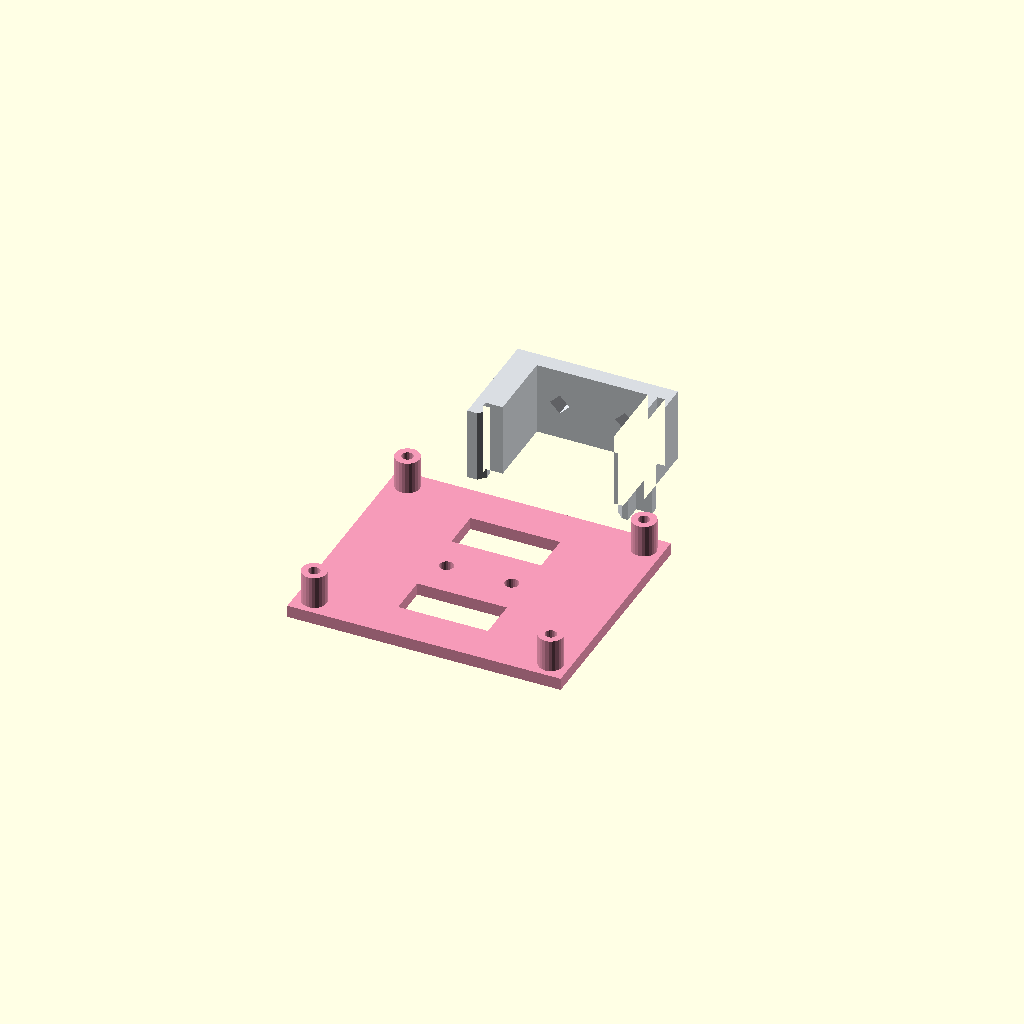
Cell 1 — every parameter at its default value.
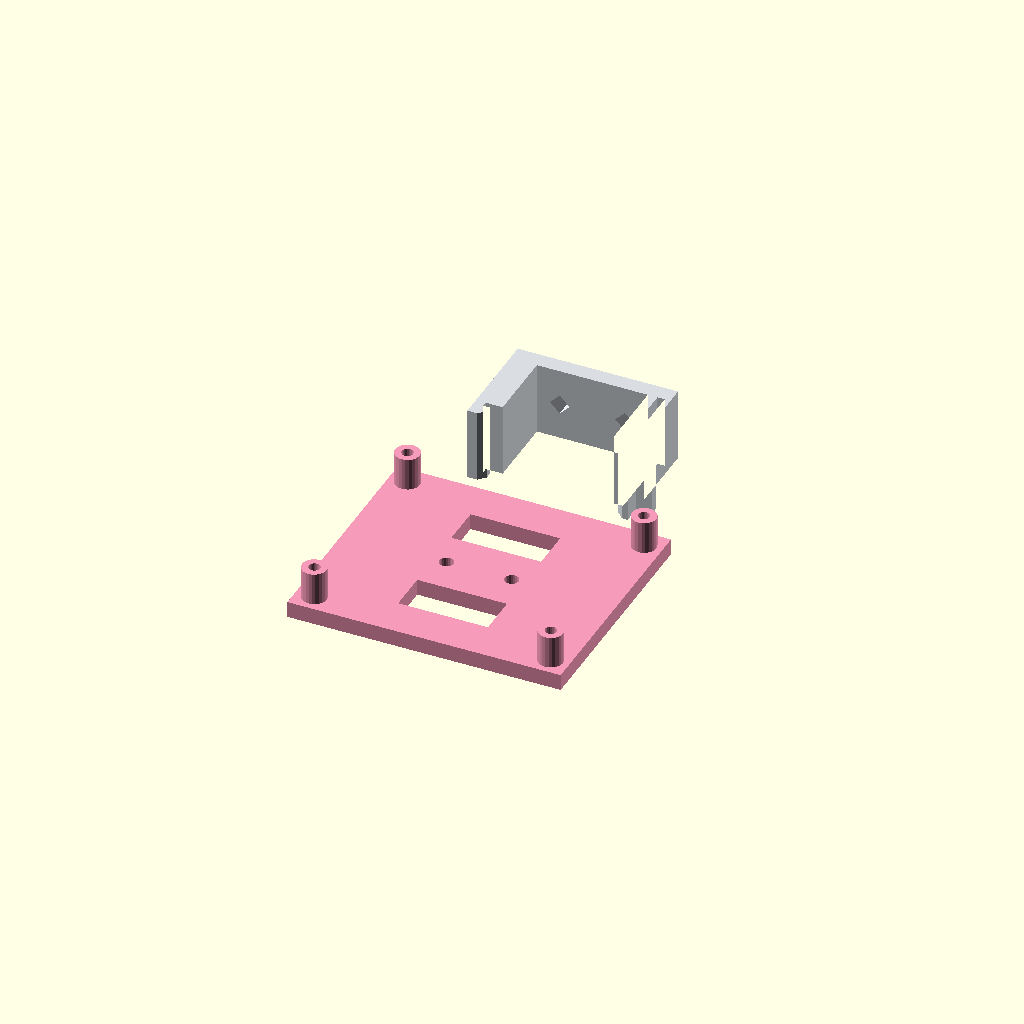
Cell 2: the same model with plate_thickness = 4.
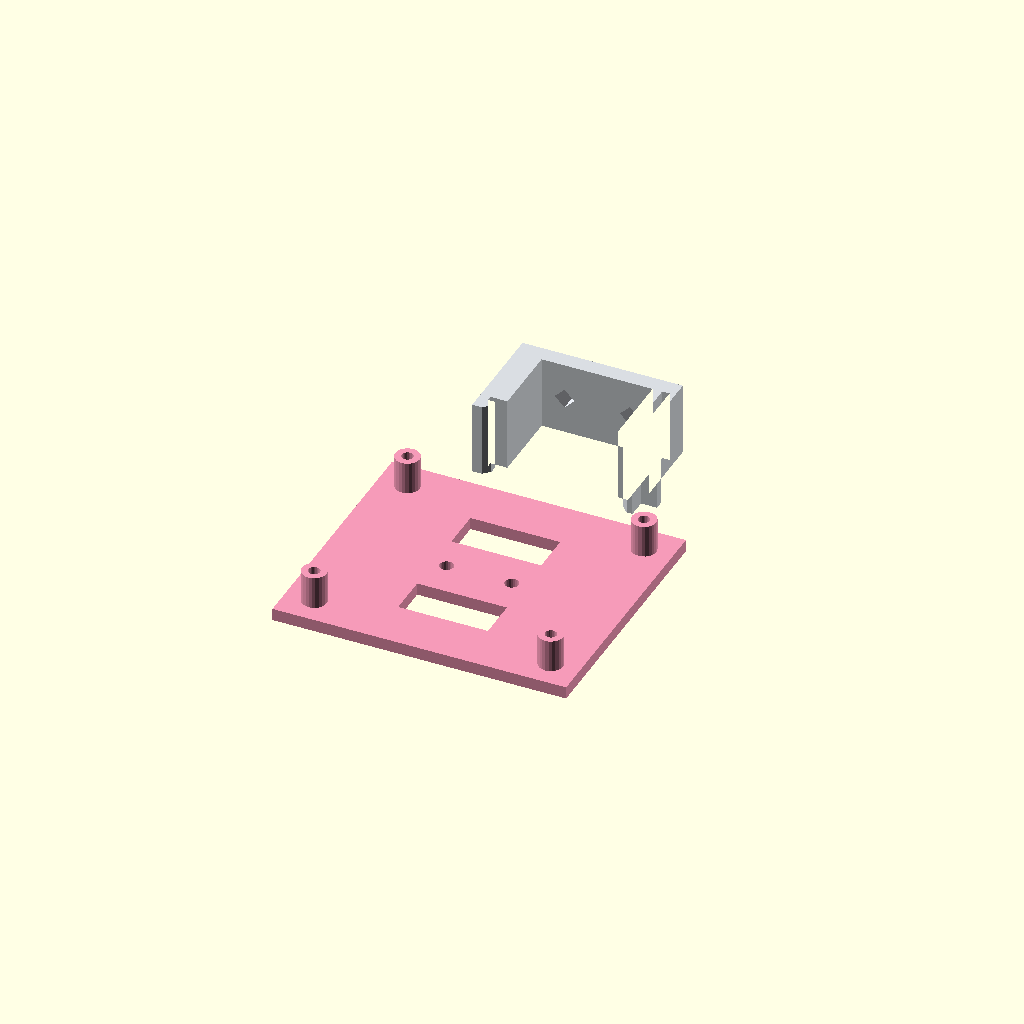
Cell 3: the same model with edge_margin = 7.
All cells are drawn from one camera (rotation 55°, 0°, 25°, orthographic, colour scheme Cornfield), so only the parameter changes between them.
Source of the model, web/examples/din-rail-raspberry-pi.scad:
// Raspberry Pi 4 / 5 DIN rail carrier: a flat plate and a separate spring clip.
// PETG recommended. Print both parts as laid out on Z=0, standoffs upward;
// no supports, 0.2 mm layers, at least 4 perimeters. Keep the latch gap clear.
// Join the clip front to the plate UNDERSIDE using two M3x12 bolts + nuts
// (default dimensions); fit nuts inside the open clip bridge before snapping.
// Board hardware: four M2.5 through-bolts + nuts, length chosen for the
// 3 mm plate + 8 mm standoff + PCB + washers/nut (about 16 mm default).
// Put bolt heads below the plate; use insulating washers against the PCB.
// Official Pi 4B / Pi 5 holes: (3.5,3.5), (61.5,3.5), (3.5,52.5), (61.5,52.5)
// from the lower-left, component side up, USB/Ethernet at right,
// on the 85 x 56 mm board. Pattern is 58 x 49 mm; PCB hole diameter 2.7 mm.
// The compact plate ends before the Ethernet/USB overhang; ports stay open.
// https://datasheets.raspberrypi.com/rpi4/raspberry-pi-4-mechanical-drawing.pdf
// https://datasheets.raspberrypi.com/rpi5/raspberry-pi-5-mechanical-drawing.pdf
// Fits TS35 / EN 60715 / IEC 60715 top-hat rail, 7.5 or 15 mm deep.
// Default interface: 35 mm overall, 1 mm flange; rail_inner locates the seats.
// Depth does not enter the fit: only the outer flange edges are gripped.
// For 1.5 mm sheet (e.g. TS35 x 15), set flange_thickness = 1.5.
// Nominal fit: 0.30 mm TOTAL slot play, 0.25 mm at each outer edge,
// and 1.35 mm retaining overlap per lip (hook_overlap - edge_clearance).
// The beam deflects during engagement; the seated rail has clearance,
// not spring preload. Use rail end stops where sliding must be prevented.
// Checked on the dev server with separate 7.5/1 and 15/1.5 mm rail sections;
// geometry checks do not establish printed spring strength or fatigue life.
// Hook the rigid left lip first, then press the right ramp over the rail.
// Pull the right-hand tab outward to release; do not bend the whole carrier.
// Original geometry; fit-test the clip before fitting electronics.
// Rail references:
// https://eshop.weidmueller.com/en/ts-35x7-5ll-1mstzn/p/0514510000
// https://assets.dam.weidmueller.com/assets/api/ab2b4e3c-189d-4eae-b435-7c5a77e1ac25/Original/MB_BUILDING_EN_2025_WEB.pdf

/* [Carrier] */
plate_thickness = 3; // Flat carrier thickness, mm [2.4:0.2:4]
standoff_height = 8; // Board underside clearance above plate, mm [6:1:12]
standoff_diameter = 6; // Boss diameter around each board hole, mm [5.8:0.2:7]
board_hole = 2.8; // Board screw clearance through the carrier, mm [2.7:0.1:3]
edge_margin = 4.5; // Plate border beyond mounting-hole centres, mm [4:0.5:7]
vent_width = 22; // Width of each cooling window, mm [16:1:26]
vent_height = 10; // Height of each cooling window, mm [6:1:12]
part_gap = 8; // Separation between the two printed parts, mm [6:2:16]
hole_pitch_x = 58; // Official Pi 4/5 hole pitch along board, mm (standard dimension)
hole_pitch_y = 49; // Official Pi 4/5 hole pitch across board, mm (standard dimension)

/* [Rail fit] */
rail_width = 35; // Outside flange width, mm [34.8:0.1:35.2]
rail_inner = 25; // Seat-position reference; need not match the rail web, mm [24:0.5:27]
flange_thickness = 1; // Measured sheet thickness, mm [1:0.1:1.5]
fit_clearance = 0.3; // Total flange slot clearance, mm [0.2:0.05:0.4]
edge_clearance = 0.25; // Clearance at each outer rail edge, mm [0.2:0.05:0.4]
spring_wall = 1.4; // Flexible beam thickness, mm [1.2:0.1:1.6]
spring_length = 18; // Beam root distance above the rail face, mm [18:1:24]
hook_overlap = 1.6; // Tooth reach inward from the side wall, mm [1.4:0.1:1.8]
clip_width = 18; // Contact length along the rail, mm [14:2:30]
bridge_thickness = 4; // Front mounting bridge thickness, mm [3:0.5:5]
mount_spacing = 16; // Two M3 attachment centres across rail, mm [12:2:20]
mount_hole = 3.4; // M3 shaft clearance, mm [3.3:0.1:3.6]

/* [Hidden] */
$fn = 24; // Facets per circular hole / standoff
cut_extra = 0.1; // Boolean cutter overlap, mm
rigid_wall = 2.4; // Rigid hook side wall thickness, mm
tooth_thickness = 1.6; // Minimum retaining lip thickness, mm
seat_gap = 1.8; // Air gap beside the spring, mm
edge = rail_width/2 + edge_clearance; // Outer side-wall datum, mm
slot = flange_thickness + fit_clearance; // Flange capture slot height, mm
front = spring_length + bridge_thickness; // Mounting face Y coordinate, mm
seat_inner = rail_inner/2 + 1.1; // Keep seats outside the inner opening, mm
seat_outer = edge - seat_gap; // Spring-side rigid seat outer edge, mm

// Cross-section lies in XY. Rail length is Z; rail front is Y=0.
// All material below Y=0 stays within the outer 1.8 mm of each flange.
// The independent right beam flexes in XY, along continuous print layers.
module clip_profile() {
    union() {
        translate([-edge-rigid_wall,spring_length])
            square([2*edge+rigid_wall+spring_wall,bridge_thickness]);
        // Rigid side and the left flange's front seat.
        translate([-edge-rigid_wall,0])
            square([edge+rigid_wall-seat_inner,spring_length+0.1]);
        polygon([[-edge-rigid_wall,0],[-edge,0],[-edge,-slot],
                 [-edge+hook_overlap,-slot],
                 [-edge+hook_overlap,-slot-tooth_thickness],
                 [-edge,-slot-tooth_thickness-hook_overlap],
                 [-edge-rigid_wall,-slot-tooth_thickness-hook_overlap]]);
        // Right seat is separated from the beam all the way to its root.
        translate([seat_inner,0])
            square([seat_outer-seat_inner,spring_length+0.1]);
        polygon([[edge,-slot-tooth_thickness-hook_overlap],
                 [edge+spring_wall,-slot-tooth_thickness-hook_overlap],
                 [edge+spring_wall,spring_length+0.1],
                 [edge,spring_length+0.1],[edge,-slot],
                 [edge-hook_overlap,-slot],
                 [edge-hook_overlap,-slot-tooth_thickness]]);
        // Solid thumb / screwdriver tab, with a chamfered outside corner.
        translate([edge+spring_wall-0.1,0])
            polygon([[0,0],[4,0],[4,2],[2,4],[0,4]]);
    }
}

holes = [[-hole_pitch_x/2,-hole_pitch_y/2],[hole_pitch_x/2,-hole_pitch_y/2],
         [-hole_pitch_x/2,hole_pitch_y/2],[hole_pitch_x/2,hole_pitch_y/2]]; // Centred PCB hole coordinates, mm
plate_x = hole_pitch_x + 2*edge_margin; // Derived plate width, mm
plate_y = hole_pitch_y + 2*edge_margin; // Derived plate depth, mm

// Diamond bores have 45-degree roofs and accept a round M3 shaft.
// Their across-flats dimension is mount_hole, not the corner-to-corner size.
module attachment_bores() {
    for (x = [-mount_spacing/2,mount_spacing/2])
        translate([x,front+cut_extra,clip_width/2])
            rotate([90,0,0])
                linear_extrude(bridge_thickness+2*cut_extra)
                    rotate(45) square([mount_hole,mount_hole],center=true);
}

module rail_clip() {
    difference() {
        linear_extrude(clip_width) clip_profile();
        attachment_bores();
    }
}

module board_carrier() {
    difference() {
        union() {
            translate([-plate_x/2,-plate_y/2,0])
                cube([plate_x,plate_y,plate_thickness]);
            for (p = holes)
                translate([p[0],p[1],plate_thickness-cut_extra])
                    cylinder(h=standoff_height+cut_extra,d=standoff_diameter);
        }
        for (p = holes)
            translate([p[0],p[1],-cut_extra])
                cylinder(h=plate_thickness+standoff_height+2*cut_extra,d=board_hole);
        // Leave a solid centre band for the clip and room for bolt heads.
        for (y = [-14,14])
            translate([-vent_width/2,y-vent_height/2,-cut_extra])
                cube([vent_width,vent_height,plate_thickness+2*cut_extra]);
        for (x = [-mount_spacing/2,mount_spacing/2])
            translate([x,0,-cut_extra])
                cylinder(h=plate_thickness+2*cut_extra,d=mount_hole);
    }
}

color("#f59ab8") board_carrier();
color("#d9dde2") translate([0,plate_y/2+part_gap+slot+tooth_thickness+hook_overlap,0])
    rail_clip();
Customizer parameters (derived from the source; name, type, default, range or options):
plate_thickness: number, default 3, range 2.4 to 4, step 0.2
standoff_height: number, default 8, range 6 to 12, step 1
standoff_diameter: number, default 6, range 5.8 to 7, step 0.2
board_hole: number, default 2.8, range 2.7 to 3, step 0.1
edge_margin: number, default 4.5, range 4 to 7, step 0.5
vent_width: number, default 22, range 16 to 26, step 1
vent_height: number, default 10, range 6 to 12, step 1
part_gap: number, default 8, range 6 to 16, step 2
hole_pitch_x: number, default 58
hole_pitch_y: number, default 49
rail_width: number, default 35, range 34.8 to 35.2, step 0.1
rail_inner: number, default 25, range 24 to 27, step 0.5
flange_thickness: number, default 1, range 1 to 1.5, step 0.1
fit_clearance: number, default 0.3, range 0.2 to 0.4, step 0.05
edge_clearance: number, default 0.25, range 0.2 to 0.4, step 0.05
spring_wall: number, default 1.4, range 1.2 to 1.6, step 0.1
spring_length: number, default 18, range 18 to 24, step 1
hook_overlap: number, default 1.6, range 1.4 to 1.8, step 0.1
clip_width: number, default 18, range 14 to 30, step 2
bridge_thickness: number, default 4, range 3 to 5, step 0.5
mount_spacing: number, default 16, range 12 to 20, step 2
mount_hole: number, default 3.4, range 3.3 to 3.6, step 0.1
